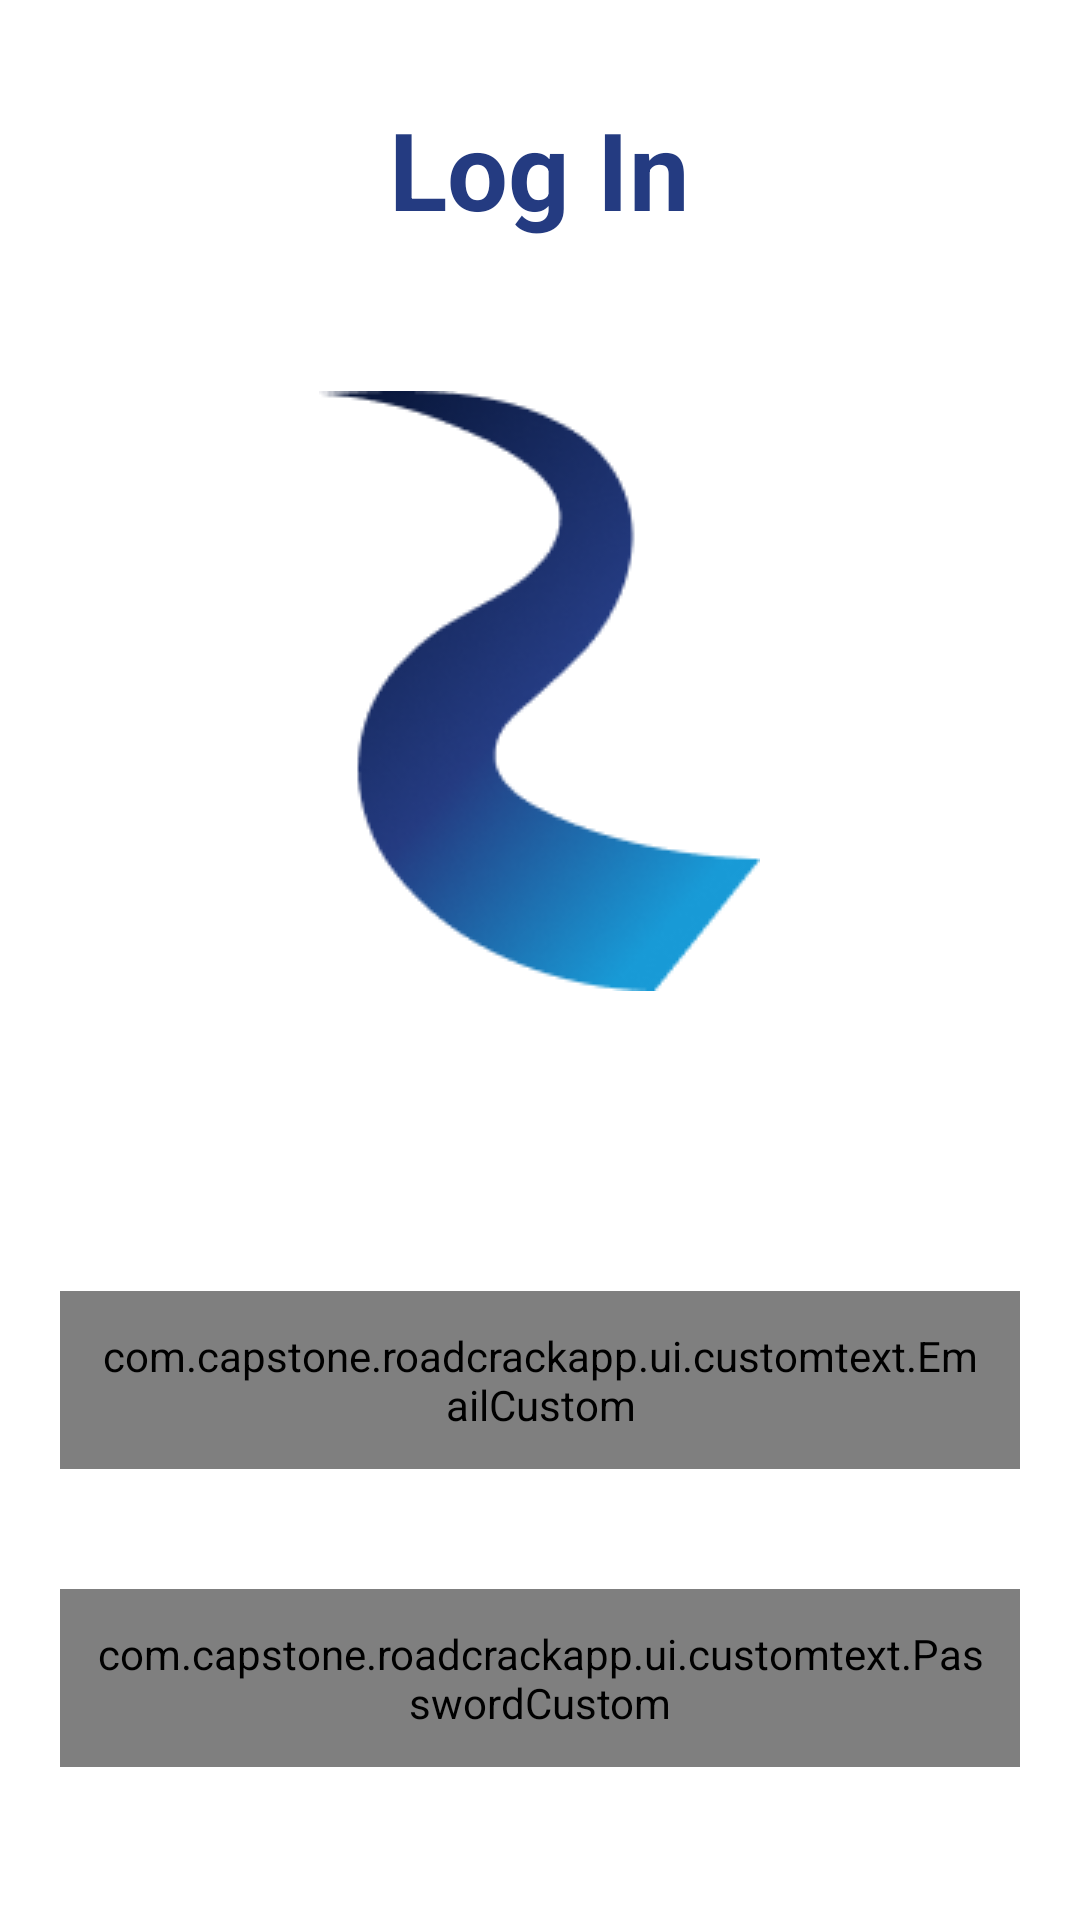

Layout XML and referenced resources for this Android screen:
<!-- AndroidManifest.xml: application theme Theme.RoadCrackApp -->
<!-- res/layout/activity_login.xml -->
<?xml version="1.0" encoding="utf-8"?>
<LinearLayout xmlns:android="http://schemas.android.com/apk/res/android"
    xmlns:app="http://schemas.android.com/apk/res-auto"
    xmlns:tools="http://schemas.android.com/tools"
    android:layout_width="match_parent"
    android:layout_height="match_parent"
    android:backgroundTint="@color/white"
    android:orientation="vertical"
    tools:context=".ui.LoginActivity">

    <TextView
        android:id="@+id/log_in"
        android:layout_width="wrap_content"
        android:layout_height="wrap_content"
        android:layout_marginTop="32dp"
        android:alpha="1"
        android:layout_gravity="center"
        android:text="Log In"
        android:textColor="@color/color_primary"
        android:textSize="36sp"
        android:textStyle="bold" />

    <ImageView
        android:id="@+id/imageView"
        android:layout_width="wrap_content"
        android:layout_height="wrap_content"
        android:layout_gravity="center"
        android:layout_marginTop="50dp"
        android:layout_marginBottom="30dp"
        app:srcCompat="@drawable/logo1" />

    <ProgressBar
        android:id="@+id/progressBar"
        style="?android:attr/progressBarStyle"
        android:layout_width="50dp"
        android:layout_height="50dp"
        android:layout_gravity="center"
        android:layout_marginTop="230dp"
        android:visibility="gone" />

    <ImageView
        android:layout_width="match_parent"
        android:layout_height="wrap_content"/>


    <LinearLayout
        android:layout_width="match_parent"
        android:layout_height="wrap_content"
        android:layout_marginTop="50dp"
        android:orientation="vertical">

        <com.capstone.roadcrackapp.ui.customtext.EmailCustom
            android:id="@+id/emailET"
            android:layout_width="match_parent"
            android:layout_height="wrap_content"
            android:layout_margin="20dp"
            android:alpha="1"
            android:background="@drawable/text_box"
            android:hint="EMAIL"
            android:padding="12dp" />

        <com.google.android.material.textfield.TextInputLayout
            style="@style/Widget.MaterialComponents.TextInputLayout.OutlinedBox"
            android:layout_width="match_parent"
            android:layout_height="wrap_content"
            android:alpha="1"
            app:passwordToggleEnabled="false">

            <com.capstone.roadcrackapp.ui.customtext.PasswordCustom
                android:id="@+id/passwordEt"
                android:layout_width="match_parent"
                android:layout_height="wrap_content"
                android:layout_margin="20dp"
                android:alpha="1"
                android:background="@drawable/text_box"
                android:inputType="textPassword"
                android:hint="@string/password"
                android:padding="12dp" />

        </com.google.android.material.textfield.TextInputLayout>



        <androidx.appcompat.widget.AppCompatButton
            android:id="@+id/btn_sign"
            android:layout_width="match_parent"
            android:layout_height="wrap_content"
            android:layout_gravity="center"
            android:alpha="1"
            android:background="@drawable/btn_bg"
            android:text="@string/login"
            android:textAllCaps="false"
            android:textColor="@color/white"
            android:textColorLink="@color/color_primary"
            android:textSize="18sp"
            android:layout_marginTop="5dp"
            android:layout_marginRight="25dp"
            android:layout_marginLeft="25dp"/>

        <LinearLayout
            android:id="@+id/linear_tv"
            android:layout_width="wrap_content"
            android:layout_height="wrap_content"
            android:layout_marginTop="15dp"
            android:layout_gravity="center"
            android:alpha="1"
            android:orientation="horizontal"
            >

            <TextView
                android:id="@+id/tv_noacc"
                android:layout_width="wrap_content"
                android:layout_height="wrap_content"
                android:layout_marginEnd="5dp"
                android:text="@string/register_text"
                android:textColor="@color/color_primary"
                android:textSize="19sp"/>

            <TextView
                android:id="@+id/tv_Login"
                android:layout_width="wrap_content"
                android:layout_height="wrap_content"
                android:text="@string/tv_clikreg"
                android:textColor="@color/color_secondary"
                android:textSize="19sp"
                android:textStyle="bold"/>
        </LinearLayout>

    </LinearLayout>


</LinearLayout>
<!-- resources referenced by this layout -->
<resources>
  <color name="color_primary">#243B81</color>
  <color name="color_secondary">#189AD6</color>
  <color name="white">#FFFFFFFF</color>
  <!-- drawable logo1: png bitmap (drawable, 15185 bytes) -->
  <!-- drawable text_box (drawable) -->
  <?xml version="1.0" encoding="utf-8"?>
  <shape xmlns:android="http://schemas.android.com/apk/res/android"
      android:shape="rectangle">
  
      <corners android:radius="10dp" />
  
      <stroke
          android:width="2dp"
          android:color="@color/color_primary" />
  
  </shape>
  <string name="password">PASSWORD</string>
  <string name="register_text">Don\'t have an account?</string>
  <string name="tv_clikreg">SignUp</string>
  <style name="Theme.RoadCrackApp" parent="Theme.MaterialComponents.DayNight.DarkActionBar">
          
          <item name="colorPrimary">@color/purple_500</item>
          <item name="colorPrimaryVariant">@color/purple_700</item>
          <item name="colorOnPrimary">@color/color_primary</item>
          
          <item name="colorSecondary">@color/teal_200</item>
          <item name="colorSecondaryVariant">@color/teal_700</item>
          <item name="colorOnSecondary">@color/black</item>
          
          <item name="android:statusBarColor">?attr/colorPrimaryVariant</item>
          
      </style>
  <color name="purple_500">#FF6200EE</color>
  <color name="purple_700">#FF3700B3</color>
  <color name="teal_200">#FF03DAC5</color>
  <color name="teal_700">#FF018786</color>
  <color name="black">#FF000000</color>
</resources>
